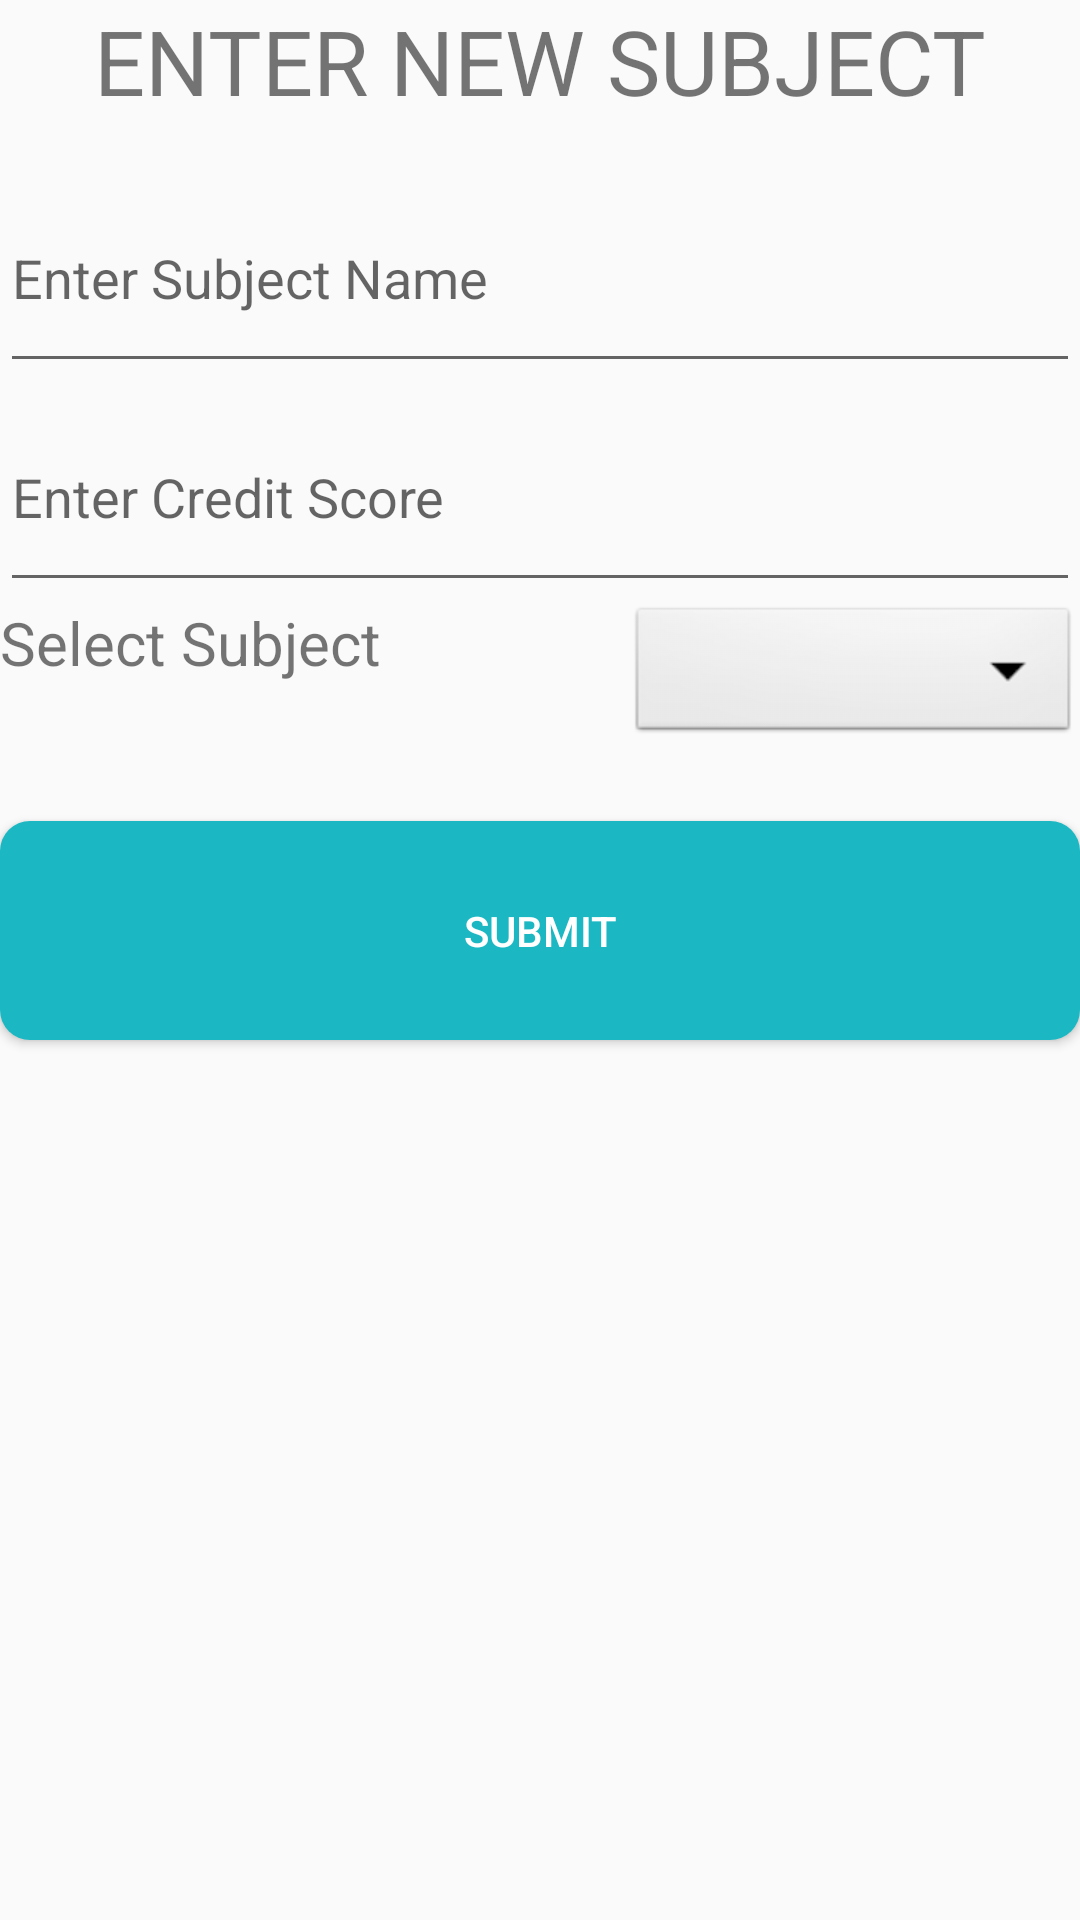

Here is an Android app screen rendered from its layout file. Give the layout XML and the strings, colors and styles it references.
<!-- AndroidManifest.xml: application theme AppTheme -->
<!-- res/layout/activity_enter_new_sub.xml -->
<?xml version="1.0" encoding="utf-8"?>
<RelativeLayout xmlns:android="http://schemas.android.com/apk/res/android"
    xmlns:app="http://schemas.android.com/apk/res-auto"
    xmlns:tools="http://schemas.android.com/tools"
    android:layout_width="match_parent"
    android:layout_height="match_parent"
    tools:context=".EnterNewSub">

    <LinearLayout
        android:layout_width="match_parent"
        android:layout_height="match_parent"
        android:orientation="vertical">
        <TextView
            android:layout_width="match_parent"
            android:layout_height="0dp"
            android:text="ENTER NEW SUBJECT"
            android:layout_weight="1.5"
            android:textAlignment="center"
            android:textSize="30sp"/>
        <EditText
            android:id="@+id/subject_name"
            android:layout_weight="2"
            android:layout_width="match_parent"
            android:layout_height="0dp"
            android:hint="Enter Subject Name"/>
        <EditText
            android:id="@+id/subject_credit_score"
            android:layout_weight="2"
            android:layout_width="match_parent"
            android:layout_height="0dp"
            android:hint="Enter Credit Score"/>
        <LinearLayout
            android:layout_width="match_parent"
            android:layout_height="0dp"
            android:layout_weight="2"
            android:weightSum="4"
            android:orientation="horizontal">
            <TextView
                android:textSize="20sp"
                android:layout_width="0dp"
                android:layout_weight="3"
                android:layout_height="wrap_content"
                android:text="Select Subject"/>
            <Spinner
                android:layout_weight="1"
                android:background="@android:drawable/btn_dropdown"
                android:id="@+id/subject_course"
                android:layout_width="wrap_content"
                android:layout_height="wrap_content"
                android:hint="Enter Course"/>

        </LinearLayout>
        <Button
            android:theme="@style/AppTheme.Button"
            android:background="@drawable/button_background"
            android:layout_gravity="center"
            android:layout_width="match_parent"
            android:layout_height="0dp"
            android:layout_weight="2"
            android:onClick="enterNewSubject"
            android:text="Submit"/>
        <TextView
            android:layout_width="match_parent"
            android:layout_height="0dp"
            android:layout_weight="8"/>
    </LinearLayout>
</RelativeLayout>
<!-- resources referenced by this layout -->
<resources>
  <!-- drawable button_background (drawable) -->
  <?xml version="1.0" encoding="utf-8"?>
  <shape xmlns:android="http://schemas.android.com/apk/res/android"
  
      android:shape="rectangle" android:padding="25dp">
  
      
  
      <solid android:color="#1bb7c2"/>
  
      <corners
  
          android:bottomRightRadius="10dp"
  
          android:bottomLeftRadius="10dp"
  
          android:topLeftRadius="10dp"
  
          android:topRightRadius="10dp"/>
  </shape>
  <style name="AppTheme.Button" parent="Widget.AppCompat.Button.Colored">
          <item name="colorButtonNormal">@color/colorPrimary</item>
          <item name="android:textColor">@color/White</item>
      </style>
  <style name="AppTheme" parent="Theme.AppCompat.Light.DarkActionBar">
          
          <item name="colorPrimary">@color/colorPrimary</item>
          <item name="colorPrimaryDark">@color/colorPrimaryDark</item>
          <item name="colorAccent">@color/colorAccent</item>
          <item name="windowActionBar">false</item>
          <item name="windowNoTitle">true</item>
      </style>
  <color name="colorPrimary">#1bb7c2</color>
  <color name="White">#FFFF</color>
  <color name="colorPrimaryDark">#1c8284</color>
  <color name="colorAccent">#FF4081</color>
</resources>
